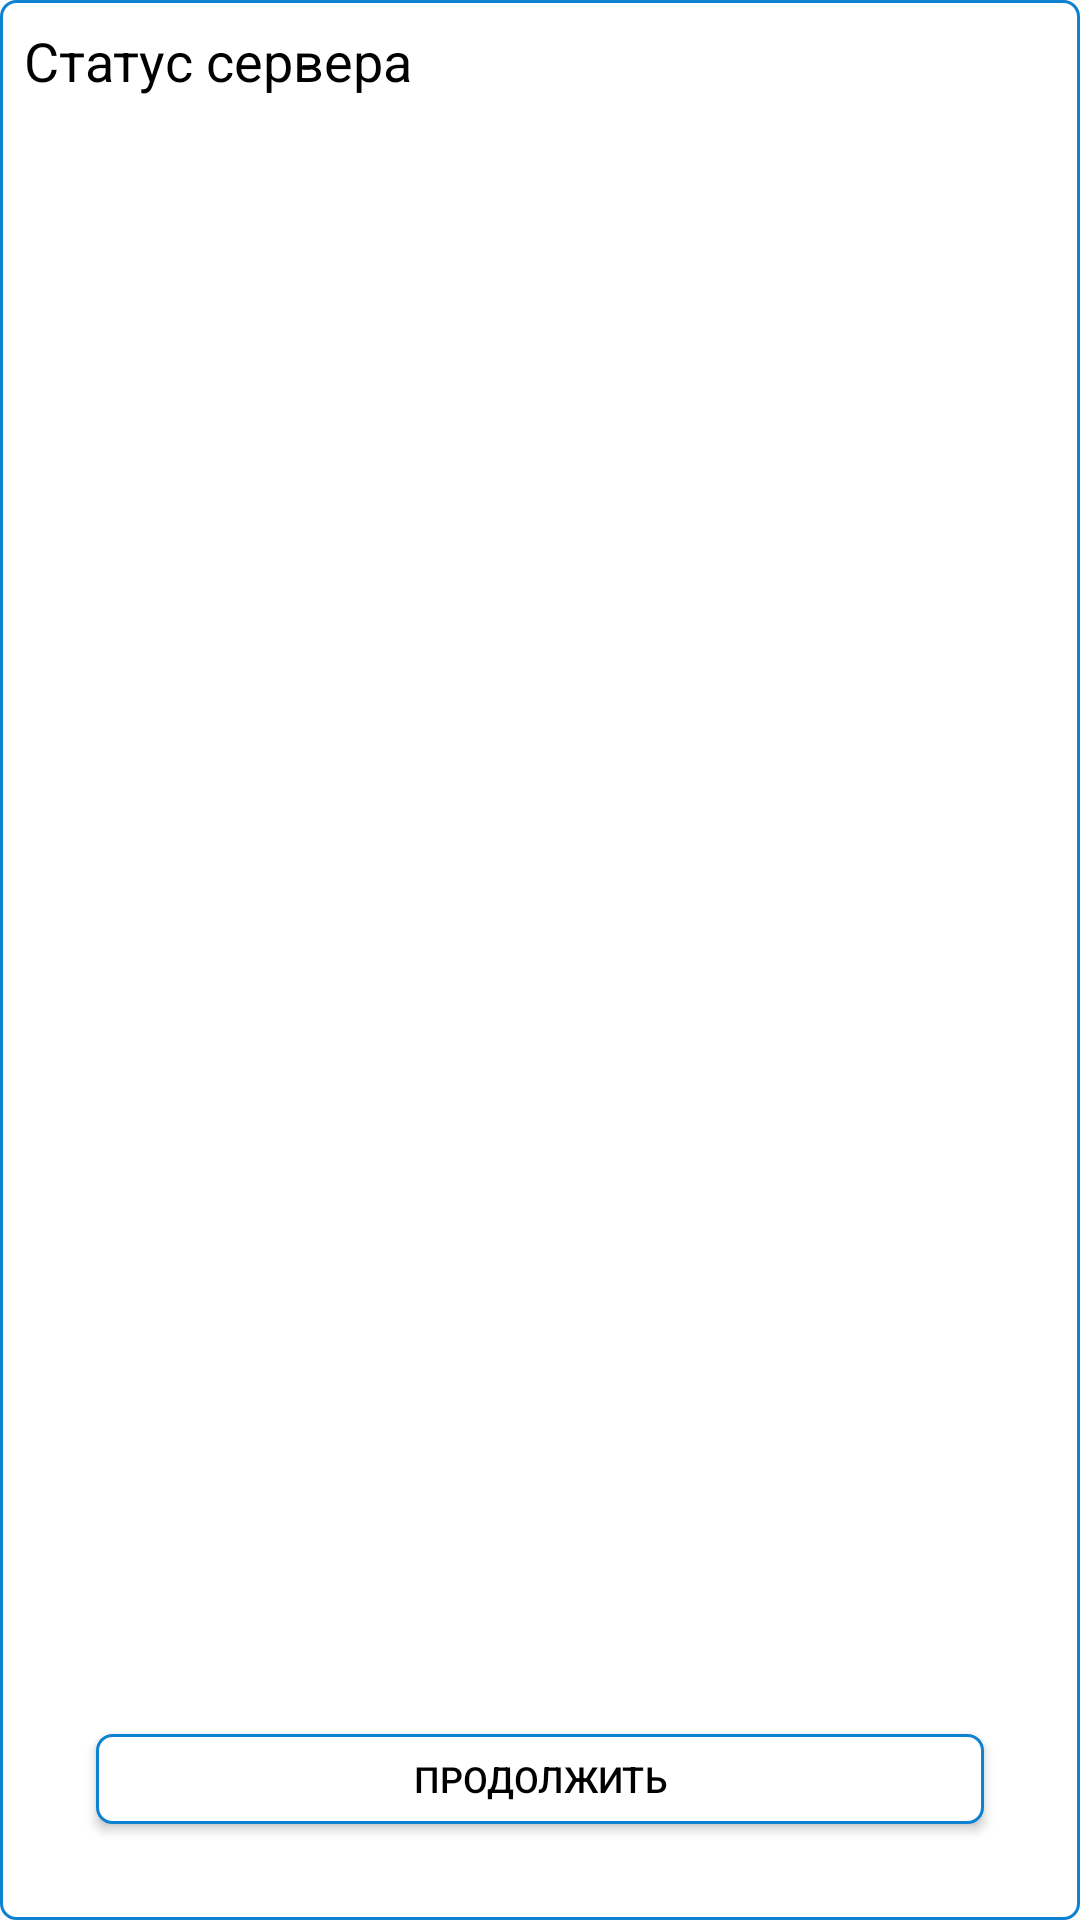

The Android layout XML behind this screen, and the referenced resources:
<!-- AndroidManifest.xml: application theme AppTheme -->
<!-- res/layout/dialog_server_answer.xml -->
<LinearLayout xmlns:android="http://schemas.android.com/apk/res/android"
    android:layout_width="match_parent"
    android:layout_height="match_parent"
    xmlns:app="http://schemas.android.com/apk/res-auto"
    xmlns:tools="http://schemas.android.com/tools"
    android:orientation="vertical"
    android:background="@drawable/main_rectangle">
    <TextView
        android:text="@string/server_status"
        android:layout_width="match_parent"
        android:layout_height="wrap_content"
        android:layout_margin="8dp"
        android:textSize="18sp"
        android:textColor="@android:color/black"/>
    <TextView
        android:id="@+id/tvStatusText"
        android:layout_width="match_parent"
        android:layout_height="0dp"
        android:layout_weight="2"
        android:textColor="@android:color/black"
        android:textSize="16sp"
        android:layout_margin="8dp"
        tools:text="@string/status_tryagain"/>
    <Button
        android:id="@+id/btnOK"
        android:layout_margin="32dp"
        android:textSize="12sp"
        android:text="@string/ok"
        android:textColor="@android:color/black"
        android:background="@drawable/main_rectangle"
        android:layout_width="match_parent"
        android:layout_height="30dp" />
</LinearLayout>
<!-- resources referenced by this layout -->
<resources>
  <!-- drawable main_rectangle (drawable) -->
  <?xml version="1.0" encoding="utf-8"?>
  <shape xmlns:android="http://schemas.android.com/apk/res/android"
      android:shape="rectangle" >
  
      <solid android:color="#fff" />
      <stroke
          android:color="@color/colorPrimaryDark"
          android:width="1dp"/>
  
      <corners
          android:radius="5dp"/>
  
  </shape>
  <string name="ok">Продолжить</string>
  <string name="server_status">Статус сервера</string>
  <string name="status_tryagain">Ваша заявка находится на стадии расмотра.</string>
  <style name="AppTheme" parent="Theme.AppCompat.Light.DarkActionBar">
          
          <item name="colorPrimary">@color/colorPrimary</item>
          <item name="colorPrimaryDark">@color/colorPrimaryDark</item>
          <item name="colorAccent">@color/colorAccent</item>
          <item name="cardViewStyle">@style/CardView</item>
      </style>
  <color name="colorPrimaryDark">#0e81d1</color>
  <color name="colorPrimary">#0E81D1</color>
  <color name="colorAccent">#FF4081</color>
</resources>
